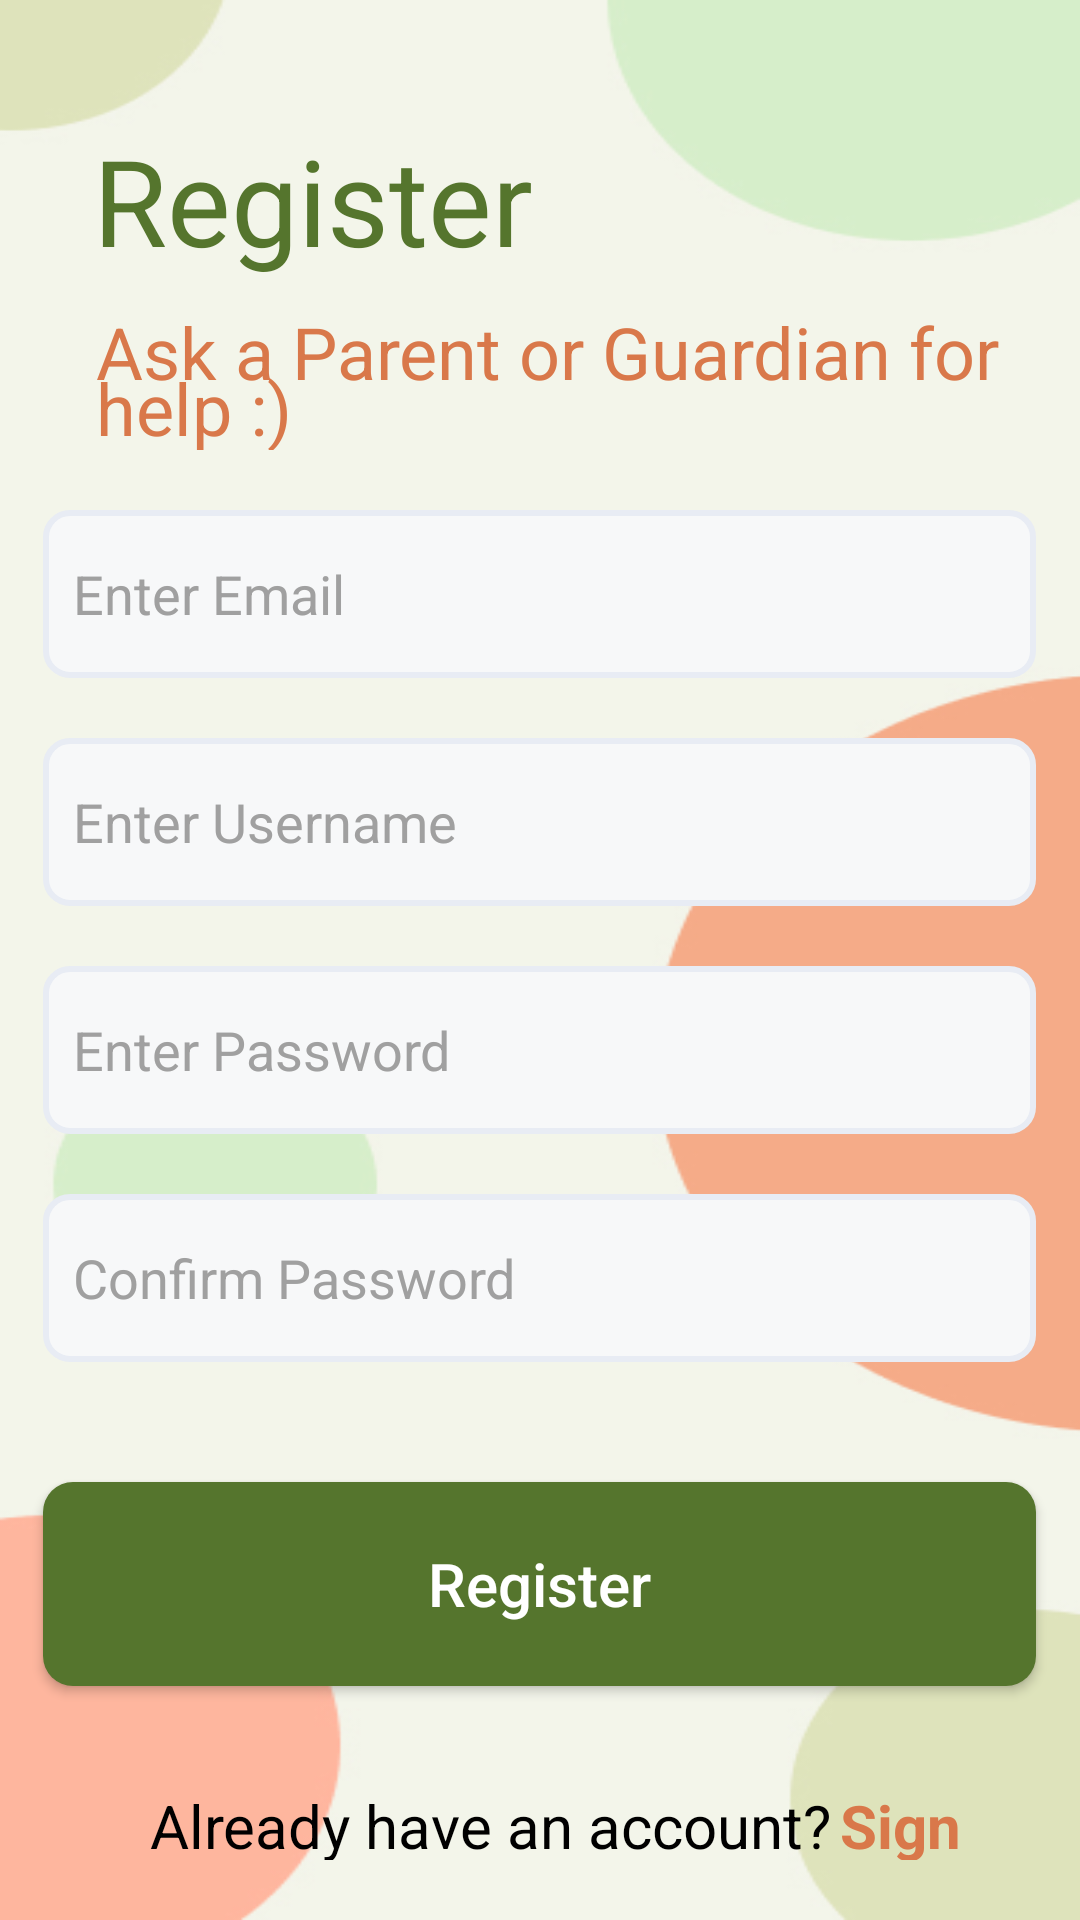

Produce the Android XML layout that renders to this screen, including the resource entries it uses.
<!-- AndroidManifest.xml: application theme Theme.AppCompat -->
<!-- res/layout/activity_register_auth.xml -->
<?xml version="1.0" encoding="utf-8"?>
<LinearLayout xmlns:android="http://schemas.android.com/apk/res/android"
    xmlns:app="http://schemas.android.com/apk/res-auto"
    android:layout_width="match_parent"
    android:layout_height="match_parent"
    android:background="@drawable/register_bg"
    android:orientation="vertical"
    >

    <TextView
        android:id="@+id/register_auth"
        android:layout_width="157dp"
        android:layout_height="51dp"
        android:layout_marginStart="31dp"
        android:layout_marginTop="40dp"
        android:text="@string/register"
        android:textColor="#55752D"
        android:textSize="40sp"
        android:lineSpacingExtra="-30sp"
        android:gravity="center_vertical"
        />
    <TextView
        android:id="@+id/parent_guardian_auth"
        android:layout_width="334dp"
        android:layout_height="49dp"
        android:layout_marginStart="32dp"
        android:layout_marginTop="10dp"
        android:text="@string/Parent_Guardian"
        android:textColor="#D9784A"
        android:textSize="24sp"
        android:lineSpacingExtra="-10sp"
        android:gravity="center_vertical"
        />

    <EditText
        android:id="@+id/enterEmail_auth"
        android:layout_width="331dp"
        android:layout_height="56dp"
        android:layout_marginTop="20dp"
        android:paddingStart="10dp"
        android:layout_gravity="center"
        android:inputType="textEmailAddress"
        android:hint="@string/enter_email"
        android:textColorHint="#A0A0A0"
        android:textColor="@color/black"
        android:background="@drawable/edit_text_bg"/>

    <EditText
        android:id="@+id/enterUsername_auth"
        android:layout_width="331dp"
        android:layout_height="56dp"
        android:layout_marginTop="20dp"
        android:paddingStart="10dp"
        android:layout_gravity="center"
        android:hint="@string/enter_username"
        android:textColorHint="#A0A0A0"
        android:textColor="@color/black"
        android:background="@drawable/edit_text_bg"/>

    <EditText
        android:id="@+id/enterPassword_auth"
        android:layout_width="331dp"
        android:layout_height="56dp"
        android:layout_marginTop="20dp"
        android:paddingStart="10dp"
        android:layout_gravity="center"
        android:inputType="textPassword"
        android:hint="@string/enter_password"
        android:textColorHint="#A0A0A0"
        android:textColor="@color/black"
        android:background="@drawable/edit_text_bg"/>

    <EditText
        android:id="@+id/confirmPassword_auth"
        android:layout_width="331dp"
        android:layout_height="56dp"
        android:layout_marginTop="20dp"
        android:paddingStart="10dp"
        android:layout_gravity="center"
        android:inputType="textPassword"
        android:hint="@string/confirm_password"
        android:textColorHint="#A0A0A0"
        android:textColor="@color/black"
        android:background="@drawable/edit_text_bg"/>

    <Button
        android:id="@+id/register_button_2_auth"
        android:layout_width="331dp"
        android:layout_height="68dp"
        android:layout_gravity="center"
        android:layout_marginTop="40dp"
        android:background="@drawable/dark_green_button"
        android:elevation="4dp"
        android:textAllCaps="false"
        android:textSize="20sp"
        android:text="@string/register" />

    <LinearLayout
        android:layout_width="match_parent"
        android:layout_height="match_parent"
        android:orientation="horizontal"
        android:gravity="bottom"
        android:padding="20dp">

        <TextView
            android:id="@+id/alreadyHaveAcc_auth"
            android:layout_width="wrap_content"
            android:layout_height="25dp"
            android:textSize="20sp"
            android:layout_marginStart="30dp"
            android:text="@string/already_have_an_account"
            android:textColor="@color/black" />

        <TextView
            android:id="@+id/sign_in_now_auth"
            android:layout_width="wrap_content"
            android:layout_height="25dp"
            android:layout_marginStart="3dp"
            android:textSize="20sp"
            android:text="@string/sign_in"
            android:textStyle="bold"
            android:textColor="#D9784A" />
    </LinearLayout>
</LinearLayout>
<!-- resources referenced by this layout -->
<resources>
  <!-- drawable dark_green_button (drawable) -->
  <?xml version="1.0" encoding="utf-8"?>
  <shape xmlns:android="http://schemas.android.com/apk/res/android">
      <solid android:color="#55752D" />
      <corners android:radius="10dp" />
  </shape>
  <!-- drawable edit_text_bg (drawable) -->
  <?xml version="1.0" encoding="utf-8"?>
  <shape xmlns:android="http://schemas.android.com/apk/res/android">
      <solid android:color="#F7F8F9" /> 
      <corners android:radius="8dp" /> 
      <stroke
          android:width="2dp"
          android:color="#E8ECF4" /> 
  </shape>
  <!-- drawable register_bg: jpg bitmap (drawable, 30624 bytes) -->
  <string name="Parent_Guardian">Ask a Parent or Guardian for help :)</string>
  <string name="already_have_an_account">Already have an account?</string>
  <string name="confirm_password">Confirm Password</string>
  <string name="enter_email">Enter Email</string>
  <string name="enter_password">Enter Password</string>
  <string name="enter_username">Enter Username</string>
  <string name="register">Register</string>
  <string name="sign_in">Sign In</string>
  <!-- not gathered from this repository: default colours our renderer supplied (Android Studio template values) -->
  <color name="black">#FF000000</color>
</resources>
